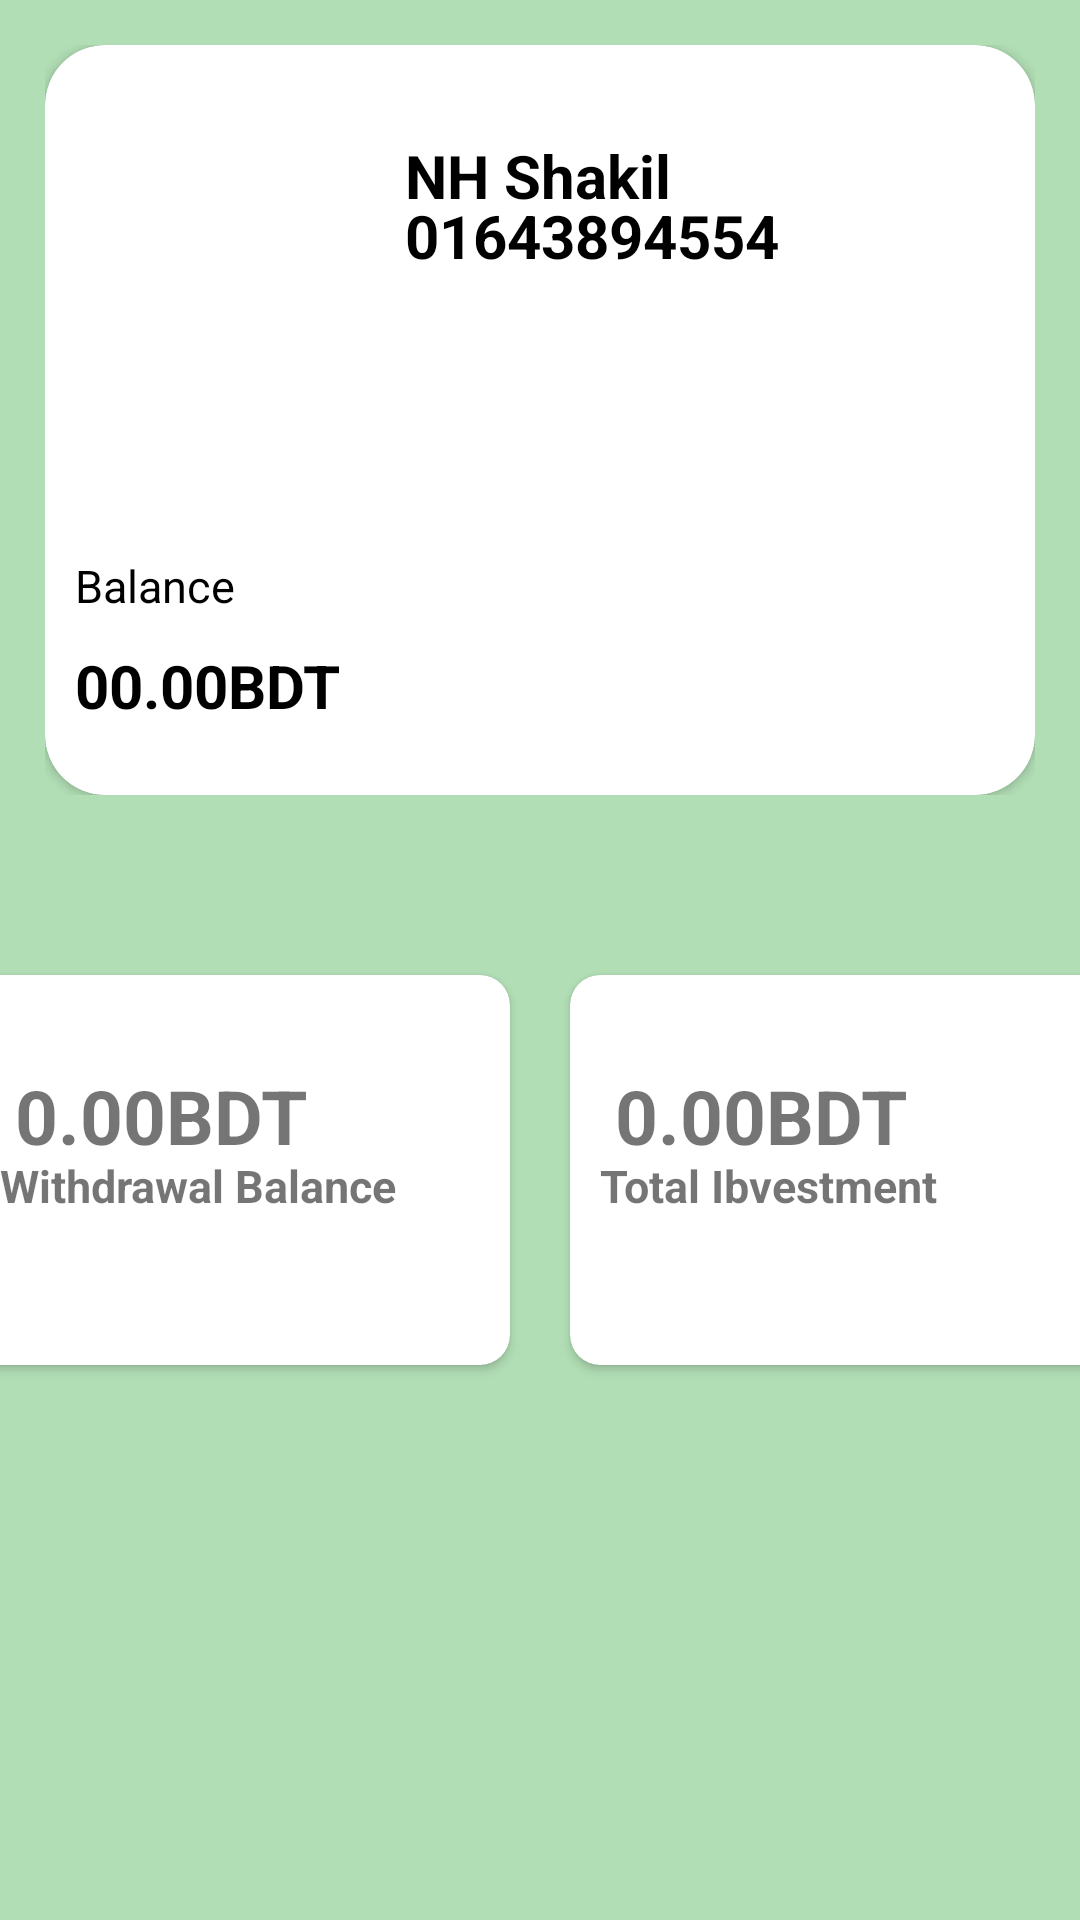

The Android layout XML behind this screen, and the referenced resources:
<!-- AndroidManifest.xml: application theme Theme.Deposit_app -->
<!-- res/layout/activity_profile.xml -->
<?xml version="1.0" encoding="utf-8"?>
<LinearLayout xmlns:android="http://schemas.android.com/apk/res/android"
    xmlns:app="http://schemas.android.com/apk/res-auto"
    xmlns:tools="http://schemas.android.com/tools"
    android:layout_width="match_parent"
    android:layout_height="match_parent"
    android:orientation="vertical"
    tools:context=".profile"
    android:background="@color/softgreen">
    <LinearLayout
        android:layout_width="match_parent"
        android:layout_height="250dp"
        android:orientation="vertical"
        android:layout_margin="15dp"
        >

        <androidx.cardview.widget.CardView
            xmlns:card_view="http://schemas.android.com/apk/res-auto"
            android:id="@+id/profile"
            android:layout_gravity="center"
            android:layout_width="match_parent"
            android:layout_height="250dp"
            android:background="@color/purple_200"
            card_view:cardCornerRadius="20dp">
            <ImageView
                android:layout_width="80dp"
                android:layout_height="80dp"
                android:src="@drawable/profile"
                android:layout_marginLeft="15dp"
                android:layout_marginTop="10dp"
                />
            <TextView
                android:layout_width="match_parent"
                android:layout_height="wrap_content"
                android:text="NH Shakil"
                android:textStyle="bold"
                android:textSize="20sp"
                android:textColor="@color/black"
                android:layout_marginTop="30dp"
                android:layout_marginLeft="120dp"/>
            <TextView
                android:layout_width="match_parent"
                android:layout_height="wrap_content"
                android:text="01643894554"
                android:layout_marginTop="50dp"
                android:textStyle="bold"
                android:textSize="20sp"
                android:textColor="@color/black"
                android:layout_marginLeft="120dp"/>

            <TextView
                android:layout_width="match_parent"
                android:layout_height="wrap_content"
                android:text="Balance"
                android:layout_marginTop="170dp"
                android:layout_marginLeft="10dp"
                android:textSize="15sp"
                android:textColor="@color/black"
               />
            <TextView
                android:layout_width="match_parent"
                android:layout_height="wrap_content"
                android:text="00.00BDT"
                android:layout_marginTop="200dp"
                android:layout_marginLeft="10dp"
                android:textStyle="bold"
                android:textSize="20sp"
                android:textColor="@color/black"
                />

        </androidx.cardview.widget.CardView>

    </LinearLayout>
    <LinearLayout
        android:layout_width="match_parent"
        android:layout_height="200dp"
        android:layout_marginTop="10dp"
        android:background="@color/softgreen"
        android:orientation="horizontal"
        android:gravity="center"
        >
        <androidx.cardview.widget.CardView
            xmlns:card_view="http://schemas.android.com/apk/res-auto"
            android:id="@+id/wdbalance"
            android:layout_gravity="center"
            android:layout_width="180dp"
            android:layout_height="130dp"
            android:layout_margin="10dp"
            card_view:cardCornerRadius="10dp"
            >
           <TextView
               android:layout_width="match_parent"
               android:layout_height="wrap_content"
               android:text="0.00BDT"
               android:layout_marginLeft="15dp"
               android:textSize="25sp"
               android:layout_marginTop="30dp"
               android:textStyle="bold"/>
            <TextView
                android:layout_width="match_parent"
                android:layout_height="wrap_content"
                android:text="Withdrawal Balance"
                android:layout_marginTop="60dp"
                android:layout_marginLeft="10dp"
                android:textSize="15sp"
                android:textStyle="bold"/>

        </androidx.cardview.widget.CardView>

        <androidx.cardview.widget.CardView
            xmlns:card_view="http://schemas.android.com/apk/res-auto"
            android:id="@+id/invest"
            android:layout_gravity="center"
            android:layout_width="180dp"
            android:layout_height="130dp"
            android:layout_margin="10dp"
            card_view:cardCornerRadius="10dp"
            >
            <TextView
                android:layout_width="match_parent"
                android:layout_height="wrap_content"
                android:text="0.00BDT"
                android:layout_marginLeft="15dp"
                android:textSize="25sp"
                android:layout_marginTop="30dp"
                android:textStyle="bold"/>
            <TextView
                android:layout_width="match_parent"
                android:layout_height="wrap_content"
                android:text="Total Ibvestment"
                android:layout_marginTop="60dp"
                android:layout_marginLeft="10dp"
                android:textSize="15sp"
                android:textStyle="bold"/>
        </androidx.cardview.widget.CardView>
    </LinearLayout>

</LinearLayout>
<!-- resources referenced by this layout -->
<resources>
  <color name="black">#FF000000</color>
  <color name="purple_200">#FFBB86FC</color>
  <color name="softgreen">#b1deb5</color>
  <style name="Theme.Deposit_app" parent="Theme.MaterialComponents.DayNight.DarkActionBar">
          
          <item name="colorPrimary">@color/purple_500</item>
          <item name="colorPrimaryVariant">@color/purple_700</item>
          <item name="colorOnPrimary">@color/white</item>
          
          <item name="colorSecondary">@color/teal_200</item>
          <item name="colorSecondaryVariant">@color/teal_700</item>
          <item name="colorOnSecondary">@color/black</item>
          
          <item name="android:statusBarColor">?attr/colorPrimaryVariant</item>
          
      </style>
  <color name="purple_500">#FF6200EE</color>
  <color name="purple_700">#FF3700B3</color>
  <color name="white">#FFFFFFFF</color>
  <color name="teal_200">#FF03DAC5</color>
  <color name="teal_700">#FF018786</color>
</resources>
